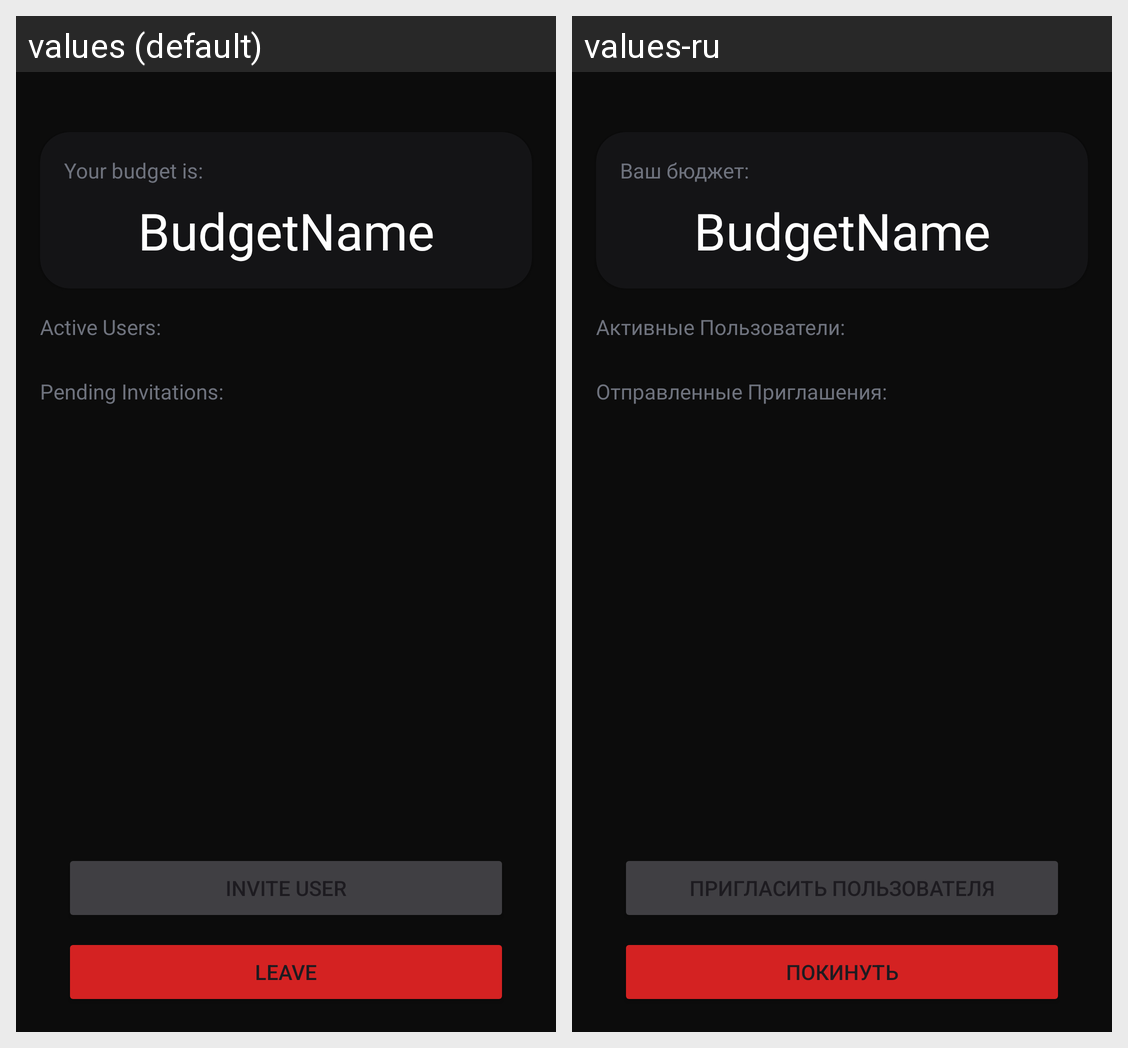

The same Android screen rendered under two of its app's locales, left to right. List the strings drawn on it with the default value and each locale's translation.
Android screen res/layout/fragment_shared_budget.xml rendered under 2 locales, left to right: values (default), values-ru. Device: Nexus 5 (rendered at 1080×1920; each locale shown at half size, 540×960, under a caption strip naming it); theme Theme.Austrom.
Strings drawn on this screen, with the default value and each locale's value (text and hints the layout hard-codes, and strings that could not be matched under every locale, appear in the picture but are not listed):

your_budget_is
  values: Your budget is:
  values-ru: Ваш бюджет:

active_users
  values: Active Users:
  values-ru: Активные Пользователи:

pending_invitations
  values: Pending Invitations:
  values-ru: Отправленные Приглашения:

leave
  values: Leave
  values-ru: Покинуть

invite_user
  values: Invite User
  values-ru: Пригласить Пользователя
